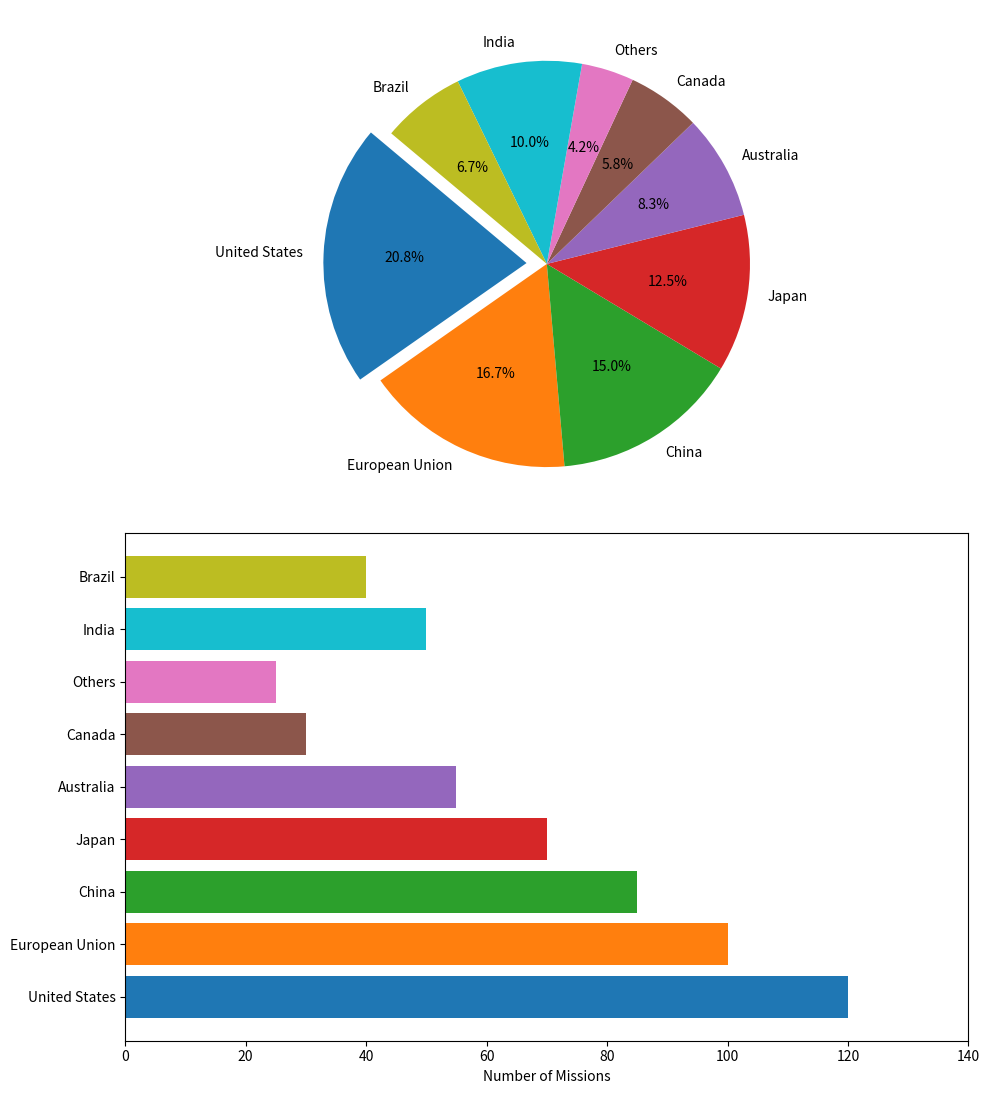

Python code for this plot:
import matplotlib.pyplot as plt

countries = ['United States', 'European Union', 'China', 'Japan', 'Australia', 'Canada', 'Others', 'India', 'Brazil']
contributions = [25, 20, 18, 15, 10, 7, 5, 12, 8]
missions = [120, 100, 85, 70, 55, 30, 25, 50, 40]
colors = ['#1f77b4', '#ff7f0e', '#2ca02c', '#d62728', '#9467bd', '#8c564b', '#e377c2', '#17becf', '#bcbd22']

fig, (ax1, ax2) = plt.subplots(2, 1, figsize=(10, 12))

# Pie chart for contributions
ax1.pie(
    contributions, 
    labels=countries, 
    autopct='%1.1f%%', 
    startangle=140, 
    colors=colors,
    explode=(0.1, 0, 0, 0, 0, 0, 0, 0, 0)
)

# Horizontal bar chart for scientific missions
ax2.barh(countries, missions, color=colors)
ax2.set_xlabel('Number of Missions')
ax2.set_xlim(0, max(missions) + 20)

plt.tight_layout(rect=[0, 0.03, 1, 0.95])
plt.show()
